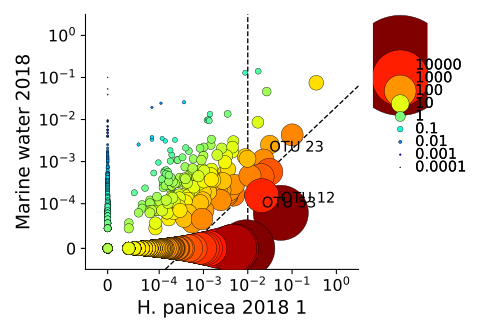

The table this chart was drawn from, first rows:
OTU	log_x	log_y	log_x/y	r
OTU 1	-3.715	-4.382	0.6676	1.217
OTU 2	-0.9109	-2.285	1.375	2.747
OTU 3	-3.696	-3.905	0.209	0.7178
OTU 4	-0.3667	-1.047	0.68	1.235
OTU 5	-1.485	-1.257	-0.2278	0.4341
OTU 6	-2.836	-1.936	-0.9	0.2002
OTU 7	-4.298	-4.984	0.6861	1.243
OTU 8	-2.369	-1.788	-0.5812	0.289
OTU 9	-5.077	-4.984	-0.09207	0.5076
OTU 10	-1.415	-2.521	1.105	2.015
OTU 11	-1.685	-1.986	0.3017	0.7987
OTU 13	-1.677	-0.7723	-0.9051	0.1991
OTU 14	-5.077	-4.507	-0.5692	0.293
OTU 15	-1.97	-2.805	0.8351	1.476
OTU 16	-1.973	-0.8091	-1.164	0.1477
OTU 17	-2.264	-2.688	0.4235	0.9189
OTU 18	-5.077	-4.984	-0.09207	0.5076
OTU 19	-3.361	-1.51	-1.85	0.06704
OTU 20	-2.239	-2.438	0.199	0.7096
OTU 21	-1.559	-2.877	1.318	2.575
OTU 22	-2.258	-2.578	0.3196	0.8153
OTU 23	-1.427	-3.172	1.745	4.206
OTU 24	-5.077	-0.9177	-4.159	0.0047
OTU 25	-2.357	-3.729	1.372	2.739
OTU 26	-2.709	-3.244	0.5349	1.045
OTU 27	-2.239	-3.729	1.49	3.138
OTU 28	-5.077	-3.405	-1.672	0.08234
OTU 29	-1.61	-3.285	1.676	3.885
OTU 30	-5.077	-4.984	-0.09207	0.5076
OTU 31	-2.426	-3.192	0.7658	1.363
OTU 32	-2.702	-3.493	0.7913	1.403
OTU 33	-2.378	-3.754	1.376	2.75
OTU 34	-5.077	-1.194	-3.883	0.006459
OTU 35	-5.077	-4.984	-0.09207	0.5076
OTU 36	-5.077	-4.984	-0.09207	0.5076
OTU 37	-2.372	-3.706	1.334	2.622
OTU 38	-5.077	-4.984	-0.09207	0.5076
OTU 39	-2.918	-2.783	-0.1351	0.483
OTU 40	-3.821	-3.152	-0.6693	0.2611
OTU 41	-2.469	-3.361	0.8921	1.576
OTU 42	-2.356	-3.109	0.753	1.343
OTU 43	-2.321	-3.623	1.301	2.525
OTU 44	-3.497	-3.44	-0.05636	0.5289
OTU 45	-5.077	-2.228	-2.849	0.02124
OTU 46	-2.212	-3.479	1.267	2.428
OTU 47	-5.077	-1.327	-3.749	0.007531
OTU 48	-4.122	-2.398	-1.724	0.0775
OTU 49	-2.987	-3.139	0.1527	0.6728
OTU 50	-2.805	-1.917	-0.8877	0.2031
OTU 51	-1.864	-3.268	1.405	2.844
OTU 52	-5.077	-4.984	-0.09207	0.5076
OTU 53	-1.597	-3.754	2.157	6.761
OTU 54	-5.077	-4.984	-0.09207	0.5076
OTU 55	-2.786	-1.95	-0.8363	0.2155
OTU 56	-3.207	-3.221	0.01373	0.5733
OTU 57	-5.077	-2.599	-2.478	0.03256
OTU 58	-5.077	-4.984	-0.09207	0.5076
OTU 59	-2.75	-2.531	-0.2191	0.4385
OTU 60	-2.357	-4.984	2.627	11.62
OTU 61	-2.655	-3.466	0.811	1.436
... 122 more rows
